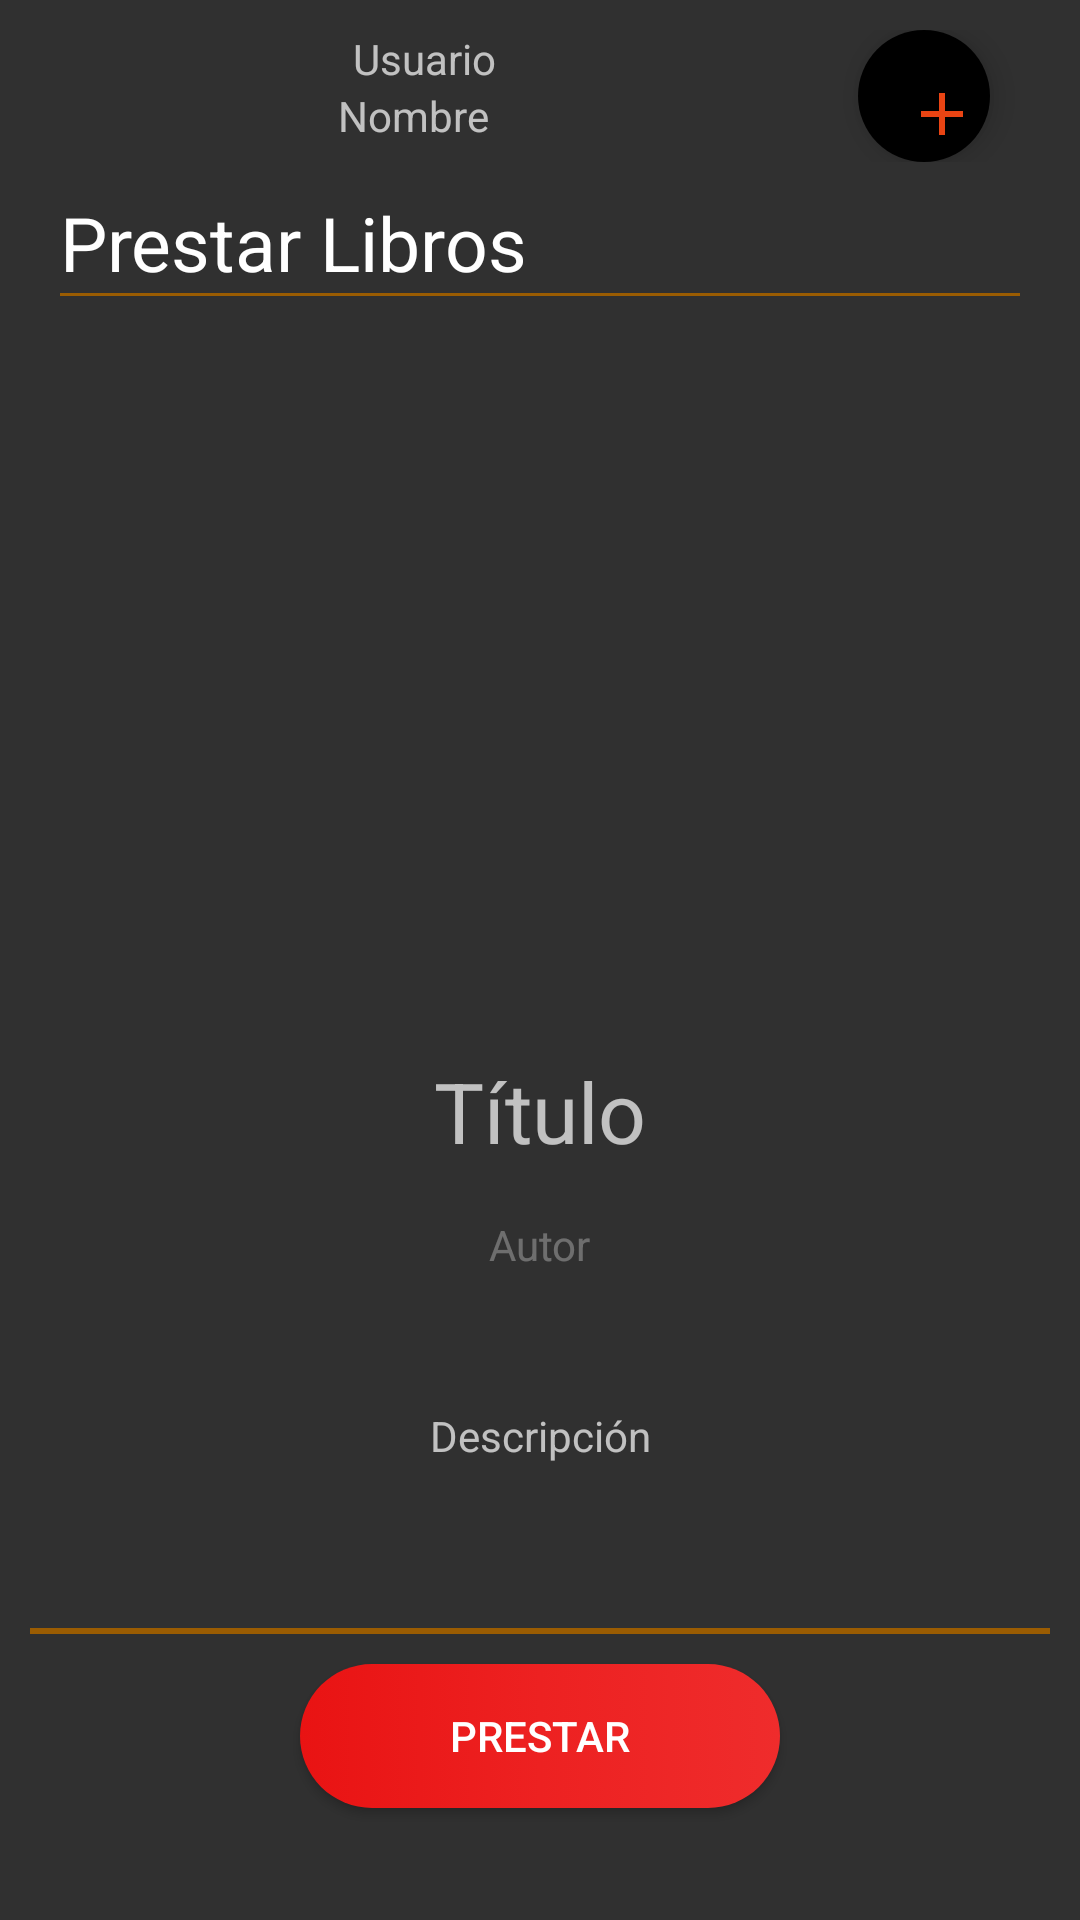

Reconstruct the res/layout file that produces this screen, plus the resources it refers to.
<!-- AndroidManifest.xml: application theme Theme.BibliotecaDeLibros20 -->
<!-- res/layout/fragment_usu_prestar_libro.xml -->
<?xml version="1.0" encoding="utf-8"?>
<LinearLayout xmlns:android="http://schemas.android.com/apk/res/android"
    xmlns:tools="http://schemas.android.com/tools"
    android:layout_width="match_parent"
    android:layout_height="match_parent"
    android:orientation="vertical"
    android:gravity="center_horizontal"
    tools:context=".view.fragments.usuario.prestarlibro.UsuPrestarLibroFragment">

    <include
        android:id="@+id/toolbar"
        layout="@layout/toolbar"
        android:layout_width="match_parent"
        android:layout_height="0dp"
        android:layout_weight="1"/>

    <LinearLayout
        android:layout_width="match_parent"
        android:layout_height="0dp"
        android:layout_weight="9"
        android:orientation="vertical"
        android:gravity="center_horizontal">

        <LinearLayout
            android:layout_width="match_parent"
            android:layout_height="0dp"
            android:layout_weight="1"
            android:orientation="vertical"
            android:gravity="center_horizontal">

            <TextView
                android:id="@+id/tvLibrosDisponibles"
                android:layout_width="match_parent"
                android:layout_height="wrap_content"
                android:layout_marginHorizontal="20dp"
                android:text="Prestar Libros"
                android:textColor="@color/white"
                android:textSize="25sp" />

            <View
                android:id="@+id/view1"
                android:layout_width="wrap_content"
                android:layout_height="1dp"
                android:layout_marginHorizontal="20dp"
                android:background="#9A5C02" />

        </LinearLayout>

        <ImageView
            android:id="@+id/ivPortada"
            android:layout_width="match_parent"
            android:layout_height="0dp"
            android:layout_marginTop="20dp"
            android:layout_weight="4"
            android:paddingTop="5dp"
            android:paddingBottom="5dp"
            android:src="@mipmap/ic_launcher" />

        <TextView
            android:id="@+id/tvTituloLibro"
            android:layout_width="match_parent"
            android:layout_height="0dp"
            android:gravity="center_horizontal"
            android:layout_weight="1"
            android:text="Título"
            android:textSize="28sp" />

        <TextView
            android:id="@+id/tvAutorLibro"
            android:layout_width="wrap_content"
            android:layout_height="0dp"
            android:layout_weight="1"
            android:text="Autor"
            android:textColor="#4DFFFFFF" />

        <TextView
            android:id="@+id/tvDescripcion"
            android:layout_width="match_parent"
            android:layout_height="0dp"
            android:layout_marginTop="10dp"
            android:layout_weight="1"
            android:layout_marginBottom="10dp"
            android:paddingHorizontal="20dp"
            android:scrollbars="vertical"
            android:text="Descripción"
            android:textAlignment="center" />

        <include
            android:id="@+id/footer"
            layout="@layout/prestarfooter"
            android:layout_width="match_parent"
            android:layout_height="0dp"
            android:layout_weight="2"/>

    </LinearLayout>

</LinearLayout>
<!-- res/layout/toolbar.xml (included above) -->
<?xml version="1.0" encoding="utf-8"?>
<LinearLayout xmlns:android="http://schemas.android.com/apk/res/android"
    xmlns:app="http://schemas.android.com/apk/res-auto"
    android:layout_width="match_parent"
    android:layout_height="match_parent"
    android:orientation="vertical">

    <LinearLayout
        android:layout_width="match_parent"
        android:layout_height="wrap_content"
        android:orientation="horizontal"
        android:padding="10dp"
        android:weightSum="5">

        <ImageView
            android:id="@+id/ivPerfil"
            android:layout_width="match_parent"
            android:layout_height="match_parent"
            android:layout_weight="3"
            android:src="@drawable/icon_administrador" />


        <LinearLayout
            android:layout_width="match_parent"
            android:layout_height="wrap_content"
            android:layout_weight="2"
            android:layout_marginHorizontal="5dp"
            android:orientation="vertical">

            <TextView
                android:layout_width="match_parent"
                android:layout_height="wrap_content"
                android:layout_marginStart="5dp"
                android:text="@string/usuario" />

            <TextView
                android:layout_width="match_parent"
                android:layout_height="wrap_content"
                android:text="@string/nombre" />

        </LinearLayout>

        <com.google.android.material.floatingactionbutton.FloatingActionButton
            android:id="@+id/btnAtras"
            android:layout_width="match_parent"
            android:layout_height="wrap_content"
            android:layout_weight="2"
            android:backgroundTint="@color/black"
            android:src="@drawable/ic_baseline_arrow_back_24"
            android:visibility="gone"
            android:layout_marginEnd="20dp"
            app:borderWidth="0dp" />

        <com.google.android.material.floatingactionbutton.FloatingActionButton
            android:id="@+id/btnMas"
            android:layout_width="match_parent"
            android:layout_height="wrap_content"
            android:layout_weight="2"
            android:backgroundTint="@color/black"
            android:layout_marginEnd="20dp"
            android:src="@drawable/mas"
            app:borderWidth="0dp" />

    </LinearLayout>


</LinearLayout>
<!-- res/layout/prestarfooter.xml (included above) -->
<?xml version="1.0" encoding="utf-8"?>
<LinearLayout xmlns:android="http://schemas.android.com/apk/res/android"
    android:layout_width="match_parent"
    android:layout_height="match_parent"
    android:orientation="vertical">

    <View
        android:id="@+id/view1"
        android:layout_width="wrap_content"
        android:layout_height="2dp"
        android:layout_margin="10dp"
        android:background="#9A5C02" />

    <Button
        android:id="@+id/btnPrestar"
        android:layout_width="match_parent"
        android:layout_height="wrap_content"
        android:layout_marginHorizontal="100dp"
        android:layout_marginBottom="20dp"
        android:background="@drawable/design_orange_button"
        android:text="Prestar"
        />

</LinearLayout>
<!-- resources referenced by this layout -->
<resources>
  <!-- drawable design_orange_button (drawable) -->
  <?xml version="1.0" encoding="utf-8"?>
  <selector xmlns:android="http://schemas.android.com/apk/res/android">
      <item>
          <shape android:shape="rectangle" >
              <corners android:radius="50dp"/>
              <gradient
                  android:startColor="#E91313"
                  android:centerColor="#ED2121"
                  android:endColor="#EF2C2C"
                  />
          </shape>
      </item>
  </selector>
  <!-- drawable ic_baseline_arrow_back_24 (drawable) -->
  <vector android:height="24dp" android:tint="#E94413"
      android:viewportHeight="24" android:viewportWidth="24"
      android:width="24dp" xmlns:android="http://schemas.android.com/apk/res/android">
      <path android:fillColor="@android:color/white" android:pathData="M20,11H7.83l5.59,-5.59L12,4l-8,8 8,8 1.41,-1.41L7.83,13H20v-2z"/>
  </vector>
  <!-- drawable mas (drawable) -->
  <vector android:height="24dp" android:tint="#E94413"
      android:viewportHeight="24" android:viewportWidth="24"
      android:width="24dp" xmlns:android="http://schemas.android.com/apk/res/android">
      <path android:fillColor="@android:color/white" android:pathData="M19,13h-6v6h-2v-6H5v-2h6V5h2v6h6v2z"/>
  </vector>
  <string name="nombre">Nombre</string>
  <string name="usuario">Usuario</string>
  <style name="Theme.BibliotecaDeLibros20" parent="Theme.AppCompat.NoActionBar">
          
          <item name="colorPrimary">@color/purple_500</item>
          <item name="colorPrimaryVariant">@color/purple_700</item>
          <item name="colorOnPrimary">@color/white</item>
          
          <item name="colorSecondary">@color/teal_200</item>
          <item name="colorSecondaryVariant">@color/teal_700</item>
          <item name="colorOnSecondary">@color/black</item>
          
          <item name="android:statusBarColor" tools:targetApi="l">?attr/colorPrimaryVariant</item>
          
      </style>
  <!-- not gathered from this repository: default colours our renderer supplied (Android Studio template values) -->
  <color name="purple_500">#FF6200EE</color>
  <color name="purple_700">#FF3700B3</color>
  <color name="teal_200">#FF03DAC5</color>
  <color name="teal_700">#FF018786</color>
  <color name="black">#FF000000</color>
  <color name="white">#FFFFFFFF</color>
</resources>
